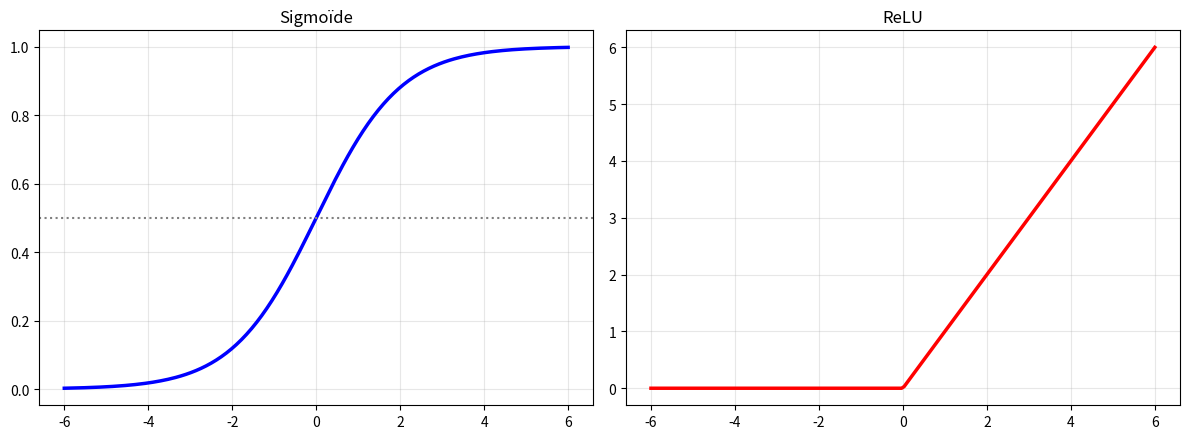
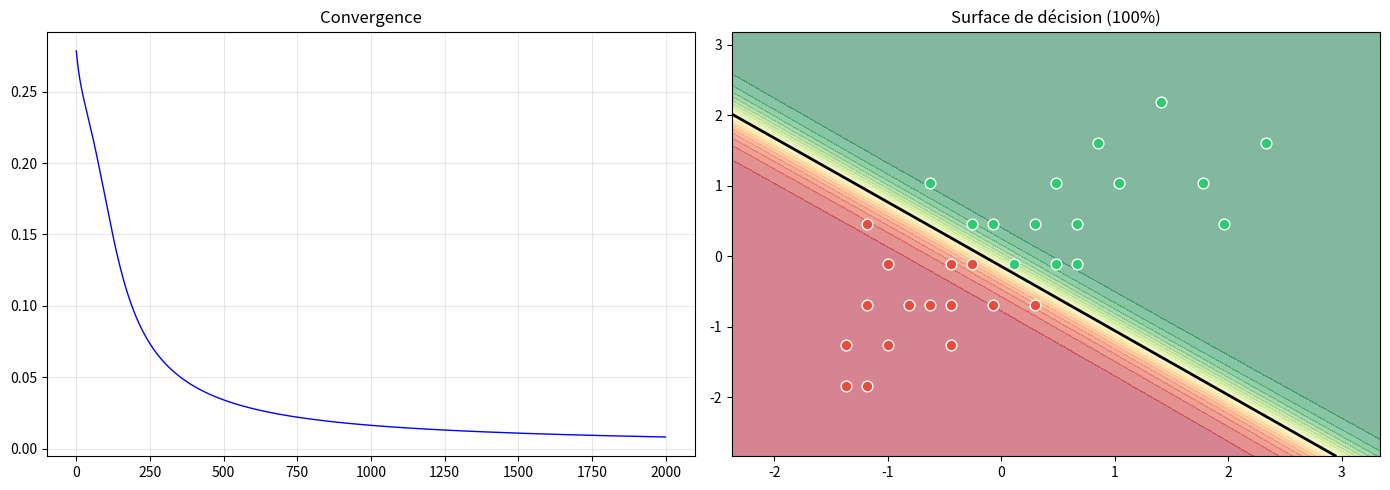

Python code for these plots, in order:
import numpy as np
import matplotlib.pyplot as plt

# ============================================================
# DATASET FIL ROUGE — 30 développeurs
# ============================================================
# Colonnes : experience, nb_langages, niveau_etudes,
#            taille_entreprise, remote, salaire
noms_colonnes = ["experience", "nb_langages", "niveau_etudes",
                 "taille_entreprise", "remote", "salaire"]

data = np.array([
    [ 0, 2, 3,  150,  80, 28.0],  # 0  junior
    [ 1, 1, 2,   50, 100, 26.5],  # 1  autodidacte
    [ 1, 3, 4,  800,  40, 35.0],  # 2  sortie ecole
    [ 2, 2, 3,  200,  60, 32.0],  # 3
    [ 2, 4, 4, 3000,  20, 38.0],  # 4
    [ 0, 1, 1,   30,  50, 25.0],  # 5  debutant
    [ 3, 3, 3,  100,  80, 34.5],  # 6
    [ 1, 5, 4,   15, 100, 42.0],  # 7  junior polyglotte
    [ 4, 3, 3,  500,  60, 38.5],  # 8
    [ 5, 4, 4, 1200,  40, 44.0],  # 9
    [ 5, 3, 3,  300,  80, 41.0],  # 10
    [ 6, 5, 4, 2000,  30, 48.0],  # 11
    [ 6, 4, 3,  150,  90, 43.5],  # 12
    [ 7, 5, 4,  800,  50, 50.0],  # 13
    [ 7, 3, 2,   80,  70, 39.0],  # 14 exp mais Bac+2
    [ 4, 6, 5,  400, 100, 47.0],  # 15
    [ 8, 4, 4, 1500,  40, 51.0],  # 16
    [ 5, 2, 3, 4000,  10, 40.0],  # 17
    [ 9, 5, 4,  600,  60, 52.0],  # 18
    [10, 6, 4, 2500,  30, 55.0],  # 19
    [10, 4, 3,  200,  80, 48.5],  # 20
    [11, 5, 5, 1000,  50, 58.0],  # 21
    [12, 7, 4, 3500,  20, 60.0],  # 22
    [ 9, 3, 3,   60,  90, 42.0],  # 23 senior sous-paye
    [13, 6, 4,  800,  70, 62.0],  # 24
    [11, 4, 4, 5000,  10, 54.0],  # 25
    [15, 8, 4, 1200,  50, 65.0],  # 26
    [17, 6, 5, 2000,  40, 68.0],  # 27
    [20, 7, 4,  500,  60, 72.0],  # 28
    [18, 5, 3,  100,  80, 58.0],  # 29
])

experience = data[:, 0]
nb_langages = data[:, 1]
salaire = data[:, 5]
salaire_eleve = (salaire > 45).astype(int)
n = len(data)

print(f"Dataset charge : {n} developpeurs, {data.shape[1]} colonnes")
print(f"Classe 0 (<=45k) : {np.sum(salaire_eleve==0)}, Classe 1 (>45k) : {np.sum(salaire_eleve==1)}")


# Tracer sigmoïde et ReLU
z = np.linspace(-6, 6, 200)
sigmoid = 1 / (1 + np.exp(-z))
relu = np.maximum(0, z)

fig, (ax1, ax2) = plt.subplots(1, 2, figsize=(12, 4.5))
ax1.plot(z, sigmoid, 'b-', lw=2.5); ax1.axhline(0.5, color='gray', ls=':')
ax1.set_title("Sigmoïde"); ax1.grid(True, alpha=0.3)
ax2.plot(z, relu, 'r-', lw=2.5); ax2.set_title("ReLU"); ax2.grid(True, alpha=0.3)
plt.tight_layout(); plt.show()


def sigmoid(z): return 1 / (1 + np.exp(-z))

x = np.array([5.0, 4.0])  # un dev
W1 = np.array([[0.3, 0.5], [-0.2, 0.4]]); b1 = np.array([-2.0, 0.5])
w2 = np.array([0.8, 0.6]); b2 = -0.5

z1 = W1 @ x + b1; h = sigmoid(z1)
z2 = w2 @ h + b2; y_pred = sigmoid(z2)

print(f"Couche cachée : z1={z1}, h={np.round(h,4)}")
print(f"Sortie : z2={z2:.4f}, ŷ={y_pred:.4f}")
print(f"Prédiction : {y_pred:.1%} → classe {1 if y_pred>0.5 else 0}")


def sigmoid(z): return 1/(1+np.exp(-z))
def sigmoid_d(a): return a*(1-a)

X = np.array([[0,0],[0,1],[1,0],[1,1]], dtype=float)
y = np.array([[0],[1],[1],[0]], dtype=float)

np.random.seed(42)
W1 = np.random.randn(2,4)*0.5; b1 = np.zeros((1,4))
W2 = np.random.randn(4,1)*0.5; b2 = np.zeros((1,1))

for epoch in range(5000):
    h = sigmoid(X@W1+b1); out = sigmoid(h@W2+b2)
    loss = np.mean((y-out)**2)
    d_out = (out-y)*sigmoid_d(out)
    W2 -= 1.0*(h.T@d_out)/4; b2 -= 1.0*np.mean(d_out,axis=0,keepdims=True)
    d_h = (d_out@W2.T)*sigmoid_d(h)
    W1 -= 1.0*(X.T@d_h)/4; b1 -= 1.0*np.mean(d_h,axis=0,keepdims=True)
    if epoch%1000==999:
        acc=np.mean((out>0.5).flatten()==y.flatten())
        print(f"Epoch {epoch+1} : loss={loss:.4f}, acc={acc:.0%}")

print(f"\nPrédictions : {out.flatten().round(3)}")
print(f"Attendu     : {y.flatten().astype(int)}")
print("\n🎉 Le réseau résout XOR !")


def sigmoid(z): return 1/(1+np.exp(-np.clip(z,-500,500)))
def sigmoid_d(a): return a*(1-a)

X_raw = data[:,:2]; y_cls = salaire_eleve.reshape(-1,1).astype(float)
X_n = (X_raw - X_raw.mean(axis=0)) / X_raw.std(axis=0)  # normalisation !

np.random.seed(42)
W1=np.random.randn(2,4)*0.5; b1=np.zeros((1,4))
W2=np.random.randn(4,1)*0.5; b2=np.zeros((1,1))
hist_loss=[]

for ep in range(2000):
    h=sigmoid(X_n@W1+b1); out=sigmoid(h@W2+b2)
    loss=np.mean((y_cls-out)**2); hist_loss.append(loss)
    do=(out-y_cls)*sigmoid_d(out)
    W2-=0.5*(h.T@do)/n; b2-=0.5*np.mean(do,axis=0,keepdims=True)
    dh=(do@W2.T)*sigmoid_d(h)
    W1-=0.5*(X_n.T@dh)/n; b1-=0.5*np.mean(dh,axis=0,keepdims=True)

acc=np.mean((out>0.5)==y_cls)
print(f"Accuracy réseau 2-4-1 : {acc:.0%}")

fig,(ax1,ax2)=plt.subplots(1,2,figsize=(14,5))
ax1.plot(hist_loss,'b-',lw=1); ax1.set_title("Convergence"); ax1.grid(True,alpha=0.3)

xx,yy=np.meshgrid(np.linspace(X_n[:,0].min()-1,X_n[:,0].max()+1,100),np.linspace(X_n[:,1].min()-1,X_n[:,1].max()+1,100))
grid=np.c_[xx.ravel(),yy.ravel()]; hg=sigmoid(grid@W1+b1); zg=sigmoid(hg@W2+b2).reshape(xx.shape)
ax2.contourf(xx,yy,zg,levels=20,cmap='RdYlGn',alpha=0.5)
ax2.contour(xx,yy,zg,levels=[0.5],colors='black',linewidths=2)
for c,col in [(0,'#e74c3c'),(1,'#2ecc71')]:
    m=y_cls.flatten()==c; ax2.scatter(X_n[m,0],X_n[m,1],c=col,s=60,edgecolors='white')
ax2.set_title(f"Surface de décision ({acc:.0%})"); plt.tight_layout(); plt.show()
